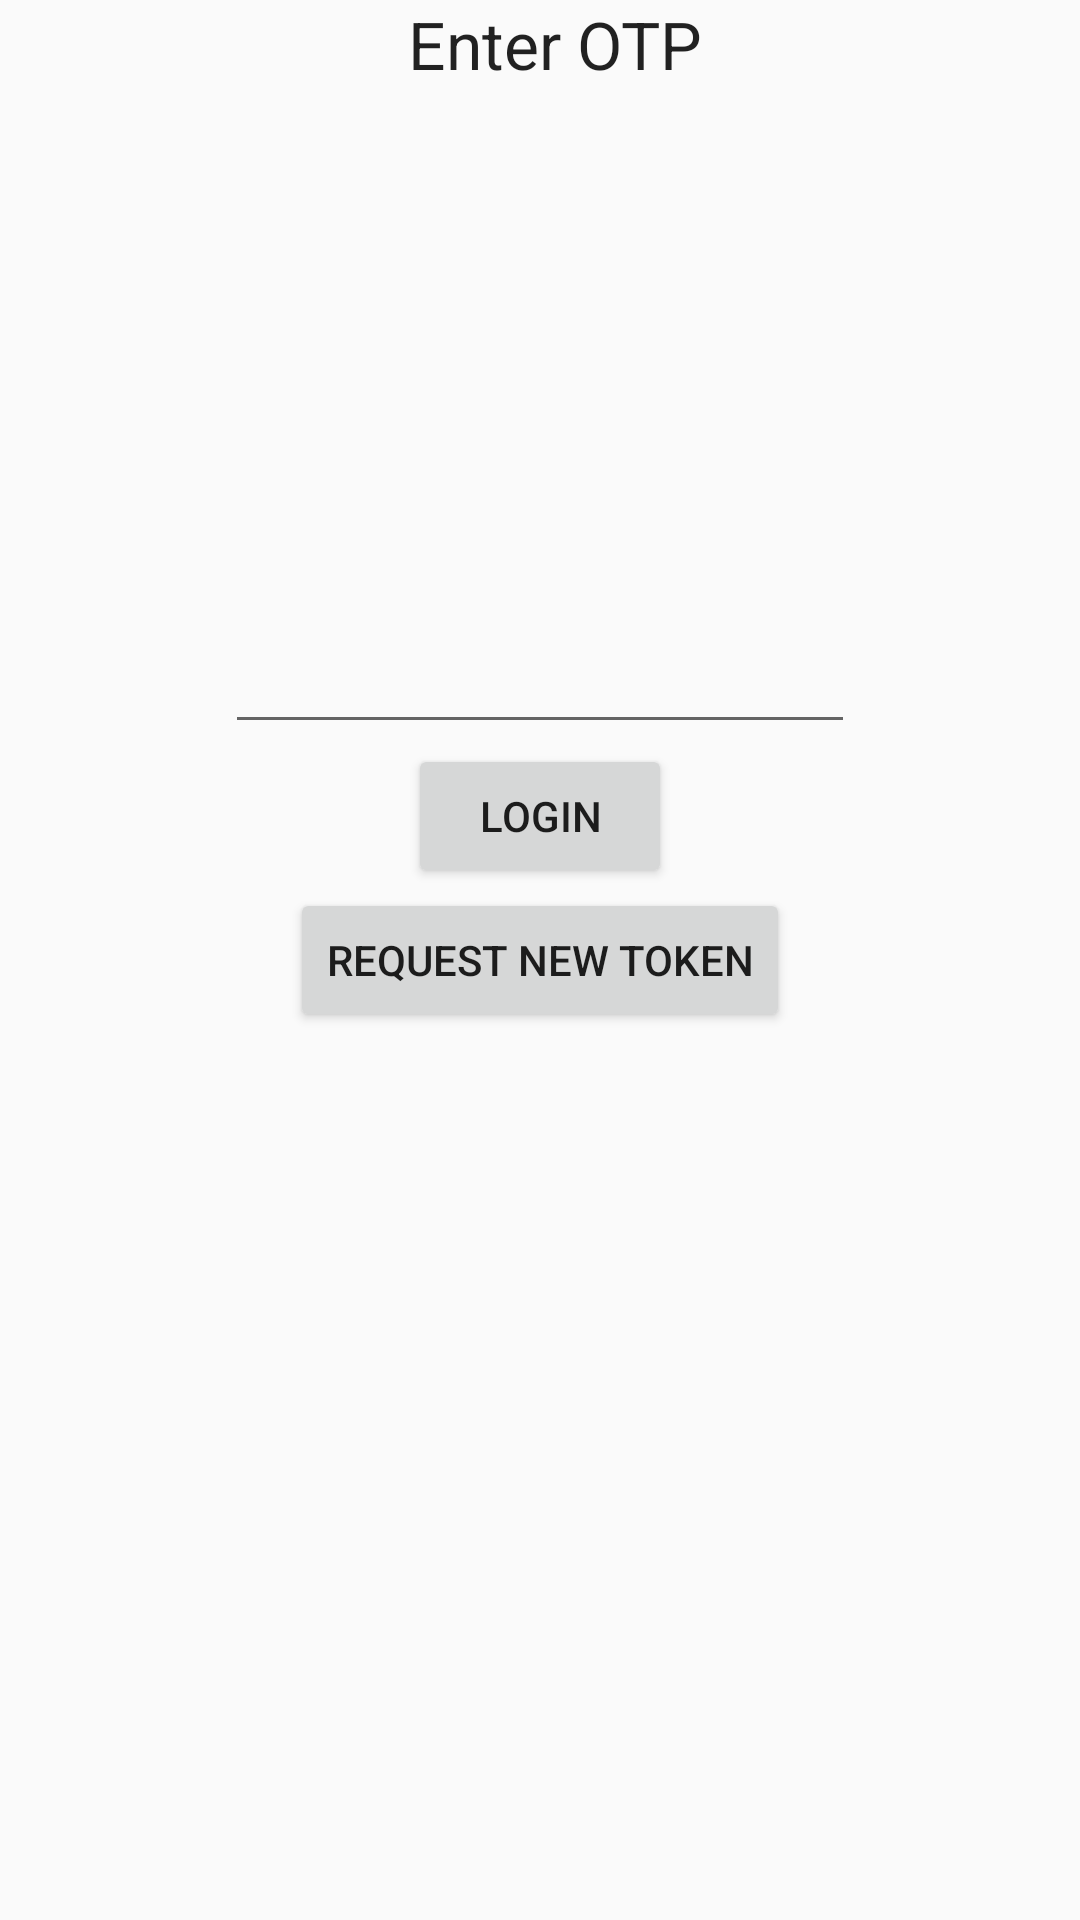

Reconstruct the res/layout file that produces this screen, plus the resources it refers to.
<!-- AndroidManifest.xml: application theme AppTheme -->
<!-- res/layout/activity_no_channels_for_user.xml -->
<?xml version="1.0" encoding="utf-8"?>
<RelativeLayout xmlns:android="http://schemas.android.com/apk/res/android"
    xmlns:tools="http://schemas.android.com/tools"
    android:layout_width="match_parent"
    android:layout_height="match_parent"
    android:paddingBottom="@dimen/activity_vertical_margin"
    android:paddingLeft="@dimen/activity_horizontal_margin"
    android:paddingRight="@dimen/activity_horizontal_margin"
    android:paddingTop="@dimen/activity_vertical_margin"
    tools:context=".OTP_when_NOChannels">

    <Button
        android:layout_width="wrap_content"
        android:layout_height="wrap_content"
        android:text="Login"
        android:id="@+id/bt_otp_login"
        android:layout_above="@+id/bt_otp_request"
        android:layout_centerHorizontal="true" />

    <Button
        android:layout_width="wrap_content"
        android:layout_height="wrap_content"
        android:text="Request New Token"
        android:id="@+id/bt_otp_request"
        android:layout_centerVertical="true"
        android:layout_centerHorizontal="true" />

    <EditText
        android:layout_width="wrap_content"
        android:layout_height="wrap_content"
        android:inputType="number"
        android:ems="10"
        android:id="@+id/et_otp"
        android:layout_above="@+id/bt_otp_login"
        android:layout_centerHorizontal="true"
        android:gravity="center_vertical" />

    <TextView
        android:layout_width="wrap_content"
        android:layout_height="wrap_content"
        android:textAppearance="?android:attr/textAppearanceLarge"
        android:text="Enter OTP"
        android:id="@+id/ev_enter_otp"
        android:layout_alignParentTop="true"
        android:layout_alignStart="@+id/bt_otp_login" />

</RelativeLayout>
<!-- resources referenced by this layout -->
<resources>
  <style name="AppTheme" parent="Theme.AppCompat.Light.DarkActionBar">
          
          <item name="colorPrimary">@color/bg_btn_join</item>
          <item name="colorPrimaryDark">@color/actionbar</item>
          <item name="colorAccent">@color/body_background</item>
      </style>
  <color name="bg_btn_join">#1e6258</color>
  <color name="actionbar">#237869</color>
  <color name="body_background">#e8e8e8</color>
</resources>
